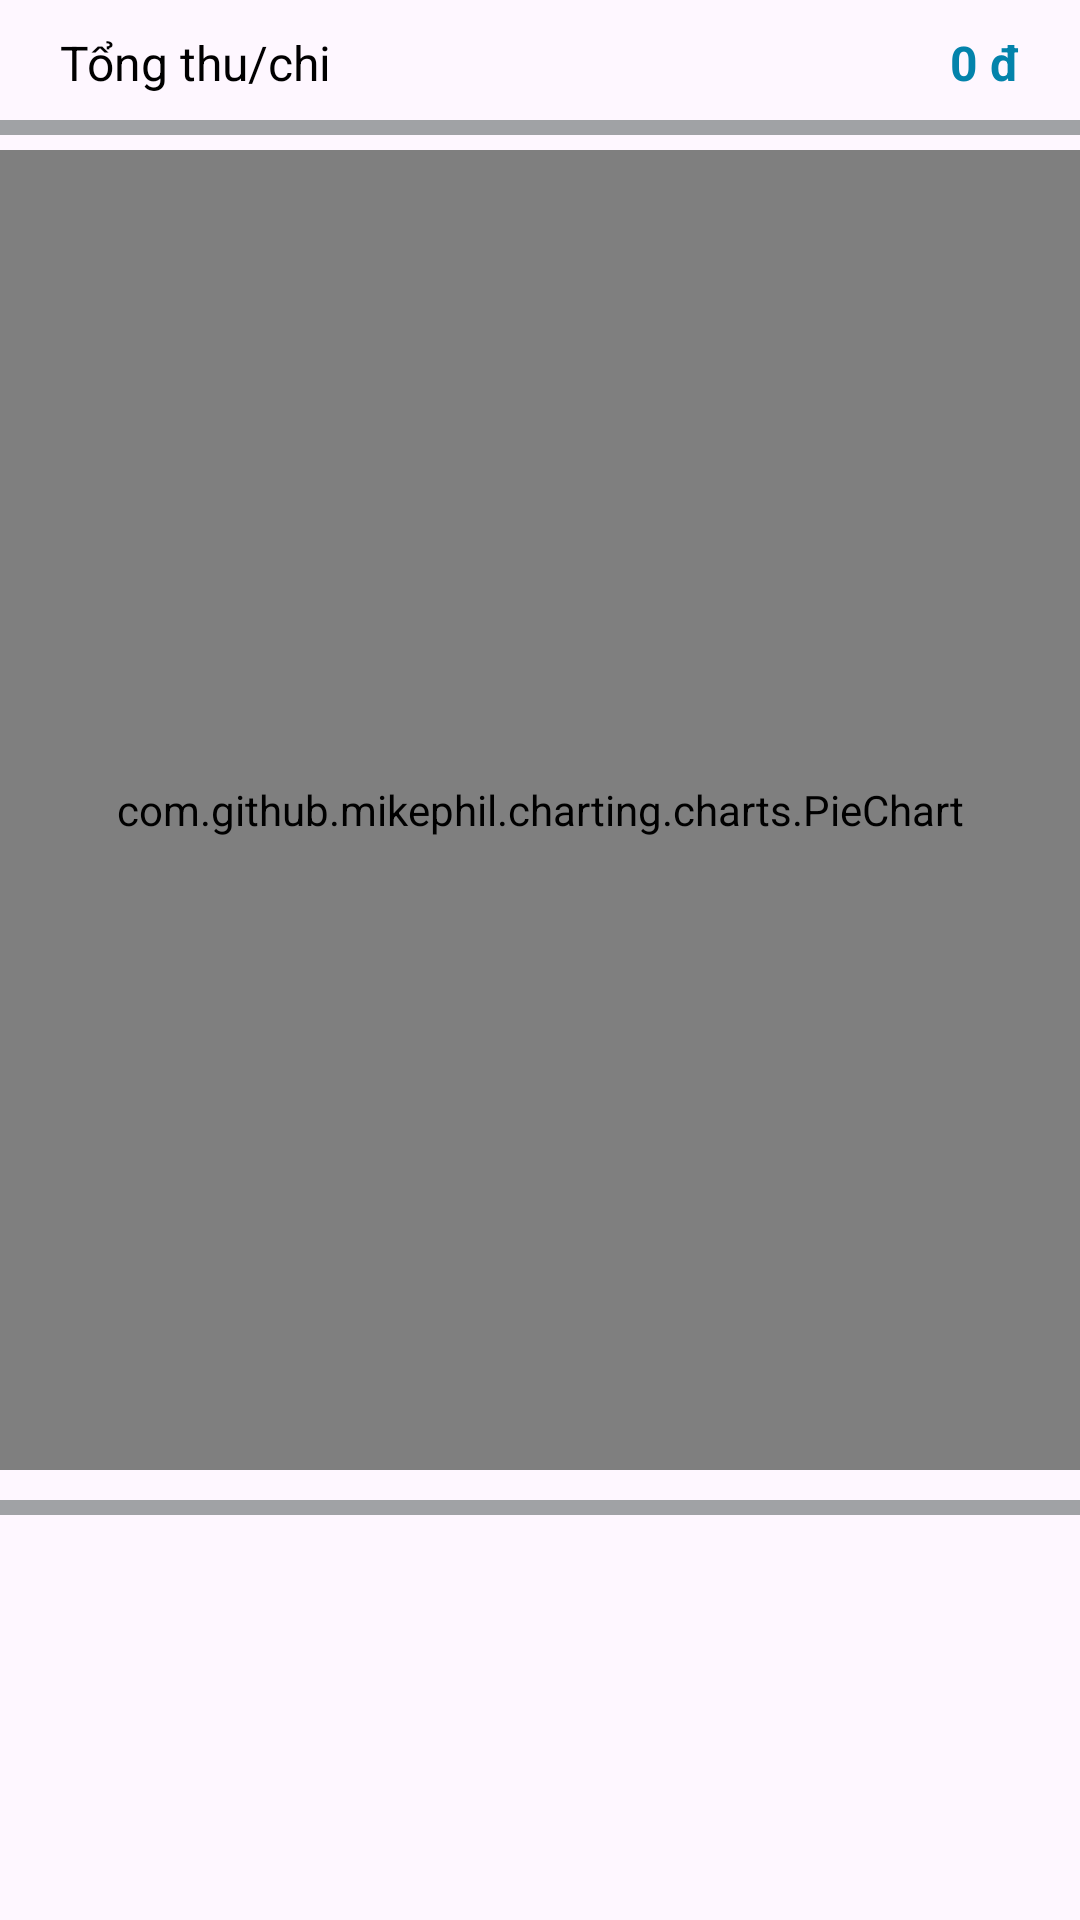

Write the Android layout XML for this screen, with the resource values it uses.
<!-- AndroidManifest.xml: application theme Theme.HUCEMoney -->
<!-- res/layout/fragment_category_statistic.xml -->
<?xml version="1.0" encoding="utf-8"?>
<layout xmlns:android="http://schemas.android.com/apk/res/android"
    xmlns:app="http://schemas.android.com/apk/res-auto"
    xmlns:tools="http://schemas.android.com/tools"
    android:background="@color/white">

    <data>

        <variable
            name="transactionViewModel"
            type="com.project.hucemoney.viewmodels.TransactionViewModel" />
    </data>

    <FrameLayout
        android:layout_width="match_parent"
        android:layout_height="match_parent"
        tools:context=".views.fragments.CategoryStatisticFragment">

        <LinearLayout
            android:layout_width="match_parent"
            android:layout_height="wrap_content"
            android:layout_marginHorizontal="20dp"
            android:layout_marginTop="10dp"
            android:orientation="horizontal">

            <TextView
                android:id="@+id/tvTitle"
                android:layout_width="0dp"
                android:layout_height="wrap_content"
                android:layout_weight="1"
                android:text="Tổng thu/chi "
                android:textColor="@android:color/black"
                android:textSize="16sp" />

            <TextView
                android:id="@+id/tvFinanceAmount"
                android:layout_width="wrap_content"
                android:layout_height="wrap_content"
                android:text="0 đ"
                android:textColor="@color/blue"
                android:textSize="16sp"
                android:textStyle="bold" />

        </LinearLayout>

        <View
            android:id="@+id/horizontalLine1"
            android:layout_width="match_parent"
            android:layout_height="5dp"
            android:layout_marginTop="40dp"
            android:background="@color/grey" />

        <com.github.mikephil.charting.charts.PieChart
            android:id="@+id/pieChart"
            android:layout_width="match_parent"
            android:layout_height="440dp"
            android:layout_marginTop="50dp" />


        <View
            android:id="@+id/horizontalLine2"
            android:layout_width="match_parent"
            android:layout_height="5dp"
            android:layout_marginTop="500dp"
            android:background="@color/grey" />

        <androidx.recyclerview.widget.RecyclerView
            android:id="@+id/rvCategoryStatistic"
            android:layout_width="match_parent"
            android:layout_height="match_parent"
            android:layout_marginTop="510dp"
            tools:itemCount="3"
            tools:listitem="@layout/item_category_statistic" />

    </FrameLayout>
</layout>
<!-- res/layout/item_category_statistic.xml (included above) -->
<?xml version="1.0" encoding="utf-8"?>
<LinearLayout xmlns:android="http://schemas.android.com/apk/res/android"
    xmlns:app="http://schemas.android.com/apk/res-auto"
    xmlns:tools="http://schemas.android.com/tools"
    android:layout_width="match_parent"
    android:layout_height="wrap_content"
    android:background="@color/white"
    android:layout_marginVertical="5dp"
    android:orientation="horizontal"
    android:paddingHorizontal="10dp">

    <LinearLayout
        android:layout_width="match_parent"
        android:layout_height="match_parent"
        android:background="@drawable/custom_round_blur_blue_bg"
        android:paddingVertical="5dp"
        android:baselineAligned="false">

        <LinearLayout
            android:layout_width="0dp"
            android:layout_height="wrap_content"
            android:layout_marginHorizontal="10dp"
            android:layout_weight="1"
            android:orientation="vertical">

            <LinearLayout
                android:layout_width="match_parent"
                android:layout_height="wrap_content"
                android:orientation="horizontal">

                <TextView
                    android:id="@+id/tvCategoryName"
                    android:layout_width="0dp"
                    android:layout_height="match_parent"
                    android:layout_weight="0.8"
                    android:text="Tên danh mục"
                    android:textColor="@android:color/black"
                    android:textSize="15sp" />

                <TextView
                    android:id="@+id/tvNotifyBudget"
                    android:layout_width="0dp"
                    android:layout_height="match_parent"
                    android:text="Bội chi"
                    android:layout_weight="0.2"
                    android:background="@drawable/badge_outline_red"
                    android:textColor="@color/red"
                    android:visibility="gone"
                    android:gravity="center"
                    android:textSize="12sp" />

            </LinearLayout>

            <LinearLayout
                android:layout_width="match_parent"
                android:layout_height="wrap_content"
                android:orientation="horizontal"
                android:layout_marginVertical="3dp">

                <TextView
                    android:id="@+id/tvAmount"
                    android:layout_width="0dp"
                    android:layout_height="match_parent"
                    android:layout_marginVertical="2dp"
                    android:layout_weight="1"
                    android:text="Số tiền"
                    android:textColor="@color/dark_grey"
                    android:textSize="14sp" />

                <TextView
                    android:id="@+id/tvPercent"
                    android:layout_width="wrap_content"
                    android:layout_height="wrap_content"
                    android:text="%"
                    android:textStyle="bold"
                    android:textColor="@android:color/black"
                    android:textSize="14sp" />

            </LinearLayout>

        </LinearLayout>

    </LinearLayout>

</LinearLayout>
<!-- resources referenced by this layout -->
<resources>
  <color name="blue">#0383AB</color>
  <color name="dark_grey">#5F6267</color>
  <color name="grey">#A0A2A5</color>
  <color name="red">#E46E6E</color>
  <color name="white">#FFFFFFFF</color>
  <!-- drawable badge_outline_red (drawable) -->
  <?xml version="1.0" encoding="utf-8"?>
  <layer-list xmlns:android="http://schemas.android.com/apk/res/android">
      <item>
          <shape android:shape="rectangle">
              <solid android:color="#00000000" />
              <corners android:radius="10dp" />
              <stroke
                  android:width="1dp"
                  android:color="@color/red" />
          </shape>
      </item>
  </layer-list>
  <!-- drawable custom_round_blur_blue_bg (drawable) -->
  <?xml version="1.0" encoding="utf-8"?>
  <shape xmlns:android="http://schemas.android.com/apk/res/android">
      <solid android:color="@color/blur_blue"/>
      <corners android:radius="10dp"/>
  </shape>
  <style name="Theme.HUCEMoney" parent="Base.Theme.HUCEMoney">
          <item name="colorPrimary">@color/blue</item>
          <item name="colorPrimaryContainer">@color/sky_blue</item>
          <item name="android:textCursorDrawable">@null</item>
  
          <item name="android:navigationBarColor">@color/blue</item>
          <item name="android:statusBarColor">@color/blue</item>
          <item name="android:windowLightStatusBar">?attr/isLightTheme</item>
          <item name="bottomNavigationStyle">@color/red</item>
          <item name="android:windowDisablePreview">true</item>
      </style>
  <color name="blur_blue">#D2E9F4</color>
  <style name="Base.Theme.HUCEMoney" parent="Theme.Material3.DayNight.NoActionBar">
          <item name="android:statusBarColor">@color/blue</item>
          <item name="android:navigationBarColor">@color/blue</item>
          <item name="bottomNavigationStyle">@color/red</item>
      </style>
  <color name="sky_blue">#87CEEB</color>
</resources>
